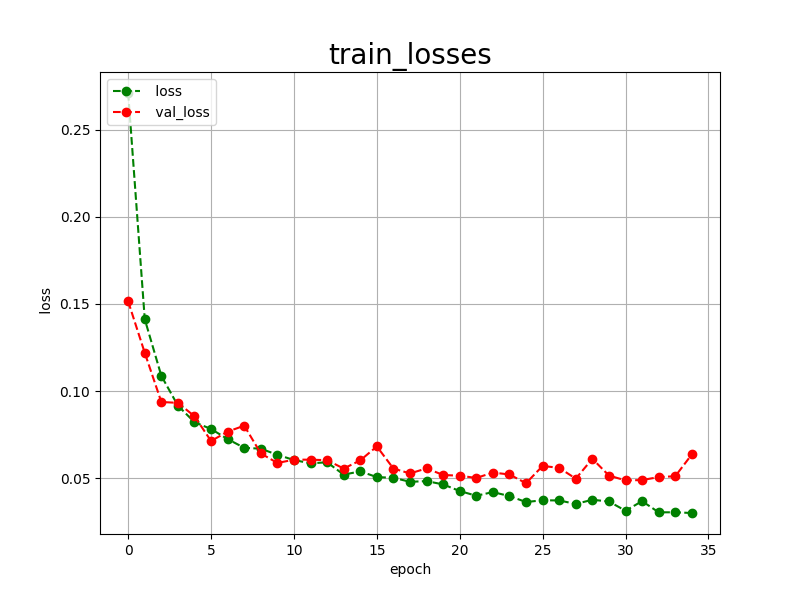

Values plotted in this chart, from the file beside it:
epoch, loss, val_loss
0, 0.2710, 0.1514
1, 0.1412, 0.1219
2, 0.1087, 0.0937
3, 0.0916, 0.0932
4, 0.0821, 0.0855
5, 0.0782, 0.0713
6, 0.0724, 0.0767
7, 0.0674, 0.0801
8, 0.0669, 0.0642
9, 0.0634, 0.0587
10, 0.0604, 0.0606
11, 0.0585, 0.0606
12, 0.0591, 0.0603
13, 0.0520, 0.0555
14, 0.0539, 0.0602
15, 0.0506, 0.0682
16, 0.0502, 0.0555
17, 0.0479, 0.0527
18, 0.0483, 0.0556
19, 0.0464, 0.0518
20, 0.0426, 0.0514
21, 0.0399, 0.0501
22, 0.0420, 0.0532
23, 0.0397, 0.0521
24, 0.0363, 0.0471
25, 0.0373, 0.0570
26, 0.0372, 0.0559
27, 0.0352, 0.0497
28, 0.0376, 0.0611
29, 0.0366, 0.0515
30, 0.0313, 0.0487
31, 0.0368, 0.0489
32, 0.0304, 0.0506
33, 0.0304, 0.0511
34, 0.0300, 0.0636
